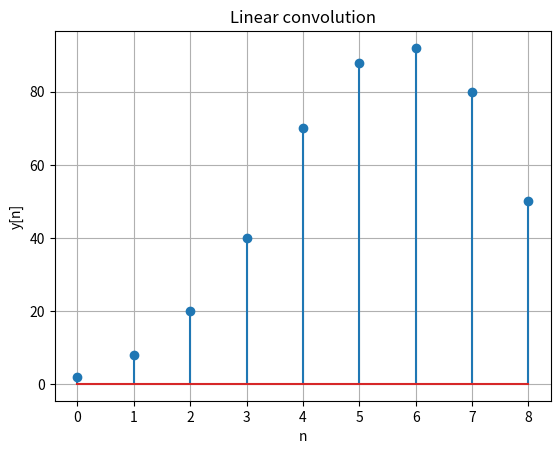

Here is the Python script that generated this plot:
import numpy as np
import matplotlib.pyplot as plt

x = np.array([1, 2, 3, 4, 5])
h = np.array([2, 4, 6, 8, 10])

y = np.convolve(x, h)

plt.stem(y)
plt.title('Linear convolution')

plt.xlabel('n')
plt.ylabel('y[n]')
plt.grid(True)
plt.show()
